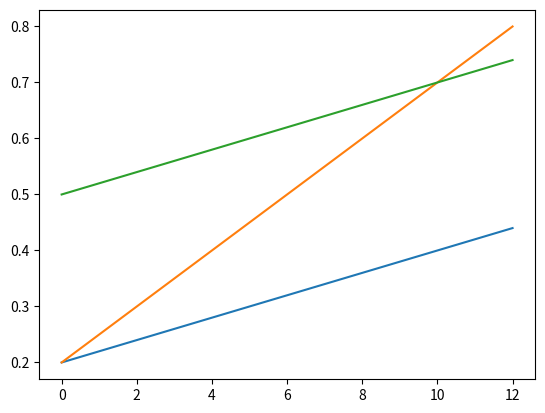

This figure's Python source:
import matplotlib.pyplot as plt
import numpy as np


def linear(a,b):
  x = np.linspace(0,12, 1000)
  plt.plot(x, x*a+b)


linear(0.02, 0.2)
linear(0.05, 0.2)
linear(0.02, 0.5)
plt.show()
